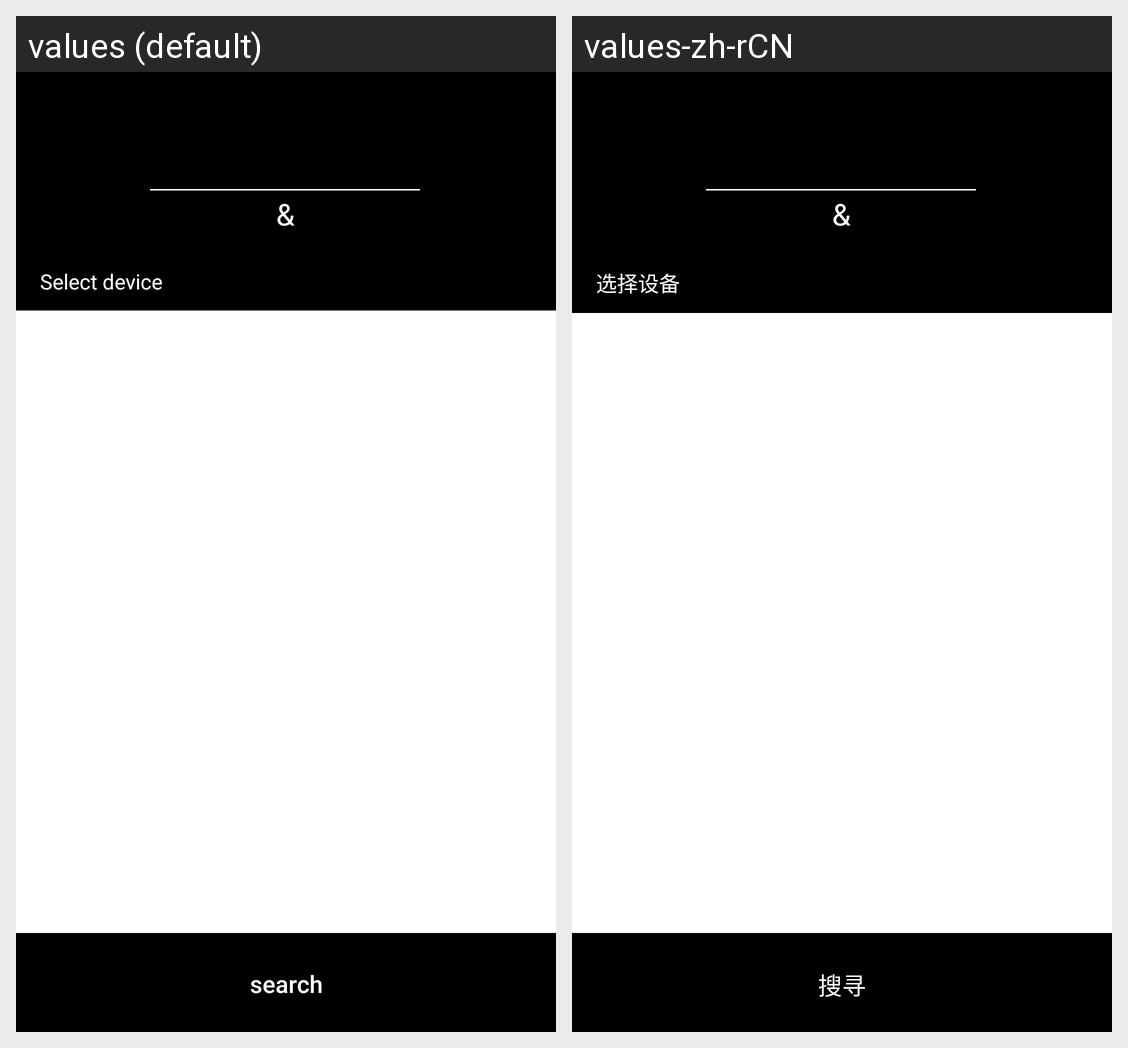

This grid shows one Android layout under two languages. Give, for every string resource on the screen, its name, the default text and each shown locale's text.
Android screen res/layout/bind_device_activity.xml rendered under 2 locales, left to right: values (default), values-zh-rCN. Device: Nexus 5 (rendered at 1080×1920; each locale shown at half size, 540×960, under a caption strip naming it); theme AppTheme.
Strings drawn on this screen, with the default value and each locale's value (text and hints the layout hard-codes, and strings that could not be matched under every locale, appear in the picture but are not listed):

selected_device
  values: Select device
  values-zh-rCN: 选择设备

search
  values: search
  values-zh-rCN: 搜寻

and
  values: &
  values-zh-rCN: &  [not translated; the default value is used]
